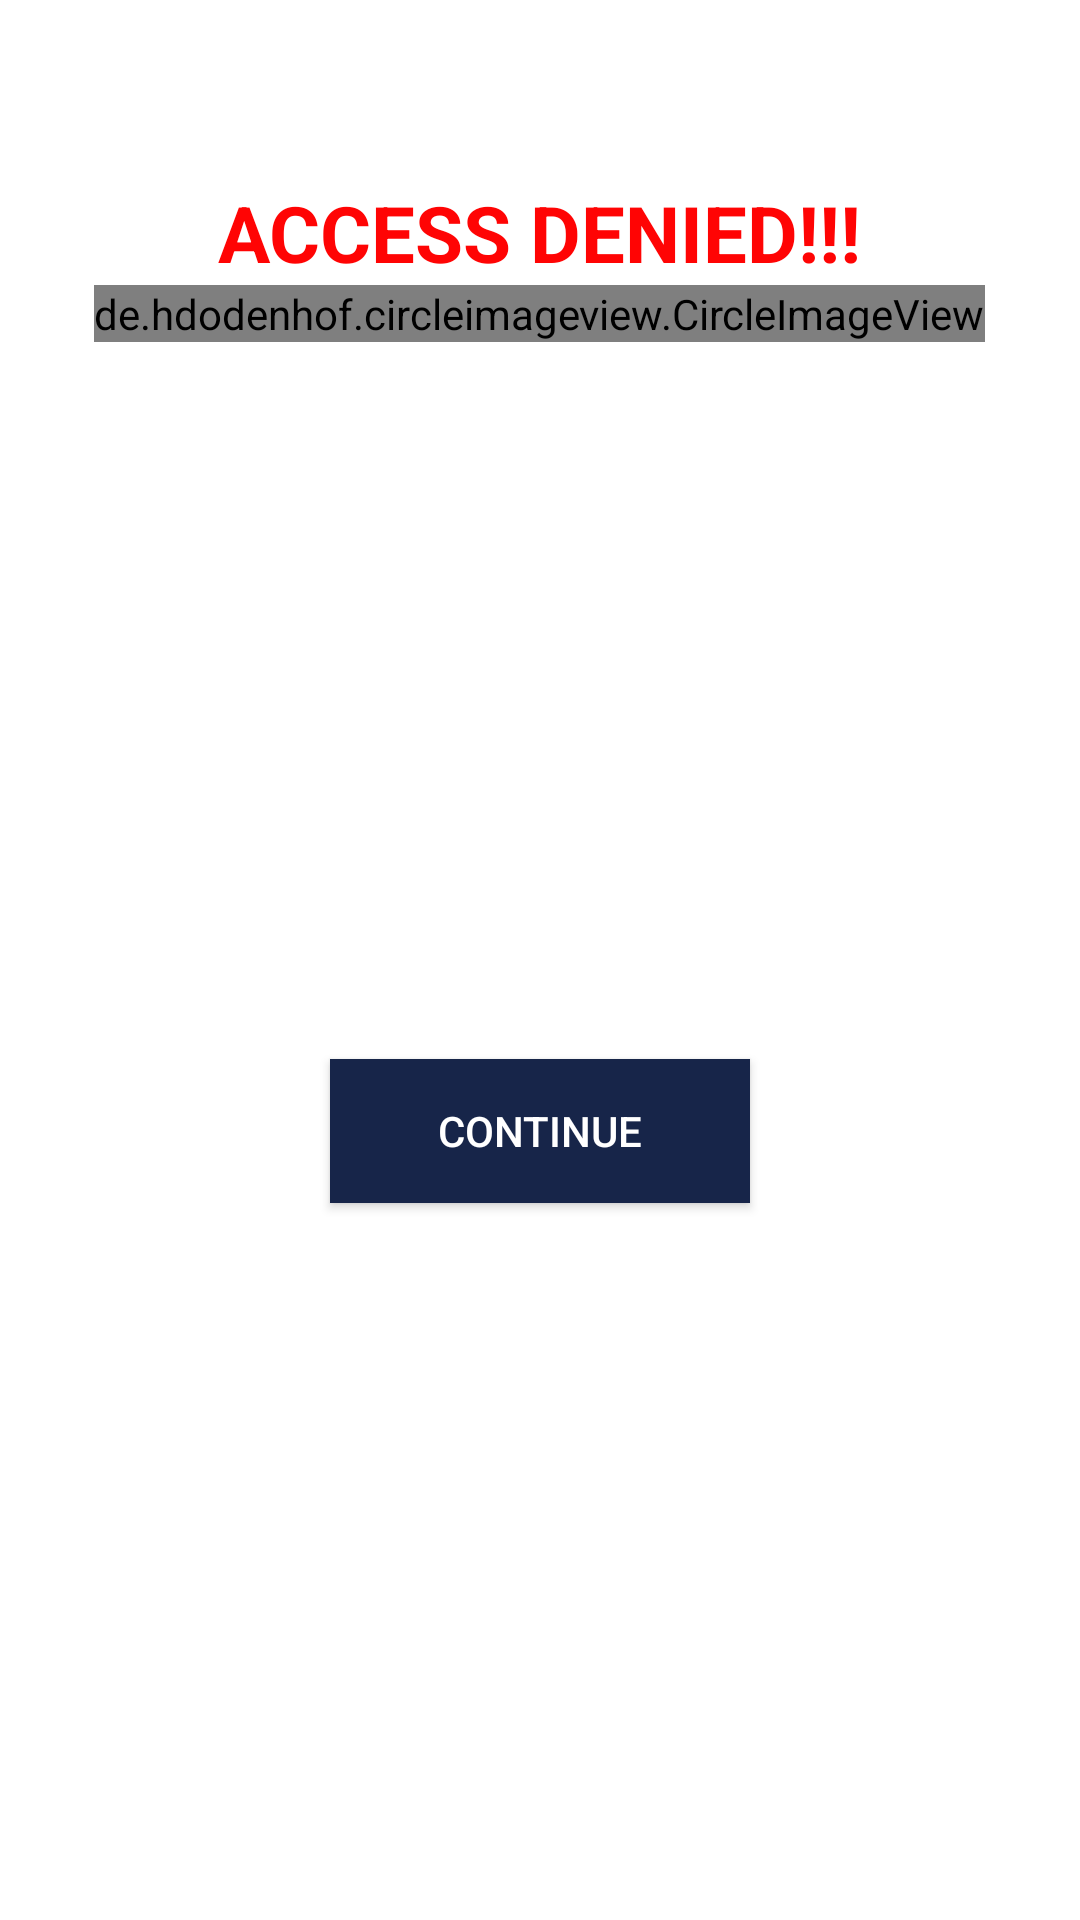

Reconstruct the res/layout file that produces this screen, plus the resources it refers to.
<!-- AndroidManifest.xml: application theme AppTheme -->
<!-- res/layout/exeat_filled_layout.xml -->
<?xml version="1.0" encoding="utf-8"?>
<LinearLayout
    xmlns:android="http://schemas.android.com/apk/res/android"
    android:orientation="vertical"
    android:layout_width="match_parent"
    android:layout_height="match_parent"
    android:background="@color/color_white">


    <RelativeLayout
        android:layout_width="match_parent"
        android:layout_height="wrap_content"
        android:orientation="vertical"
        android:layout_marginTop="60dp">

        <TextView
            android:id="@+id/fialed-tv"
            android:layout_width="wrap_content"
            android:layout_height="wrap_content"
            android:text="ACCESS DENIED!!!"
            android:textSize="26dp"
            android:textColor="@color/red_text"
            android:layout_centerHorizontal="true"
            android:textStyle="bold"/>

        <de.hdodenhof.circleimageview.CircleImageView
            android:id="@+id/error_image"
            android:layout_width="wrap_content"
            android:layout_height="wrap_content"
            android:src="@drawable/denied1"
            android:layout_below="@id/fialed-tv"
            android:layout_centerInParent="true"
            />

    </RelativeLayout>

    <RelativeLayout
        android:layout_width="match_parent"
        android:layout_height="match_parent">

        <Button
            android:id="@+id/failed_button"
            android:layout_width="match_parent"
            android:layout_height="wrap_content"
            android:text="Continue"
            android:background="#172549"
            android:textColor="@color/white_text"
            android:layout_centerInParent="true"
            android:layout_marginRight="110dp"
            android:layout_marginLeft="110dp"
            android:drawableRight="@drawable/ic_arrow_forward_black_24dp"/>


    </RelativeLayout>


</LinearLayout>
<!-- resources referenced by this layout -->
<resources>
  <color name="color_white">#FFFFFF</color>
  <color name="red_text">#FF0404</color>
  <color name="white_text">#FFFFFF</color>
  <style name="AppTheme" parent="Theme.AppCompat.Light.DarkActionBar">
          
          <item name="colorPrimary">@color/colorPrimary</item>
          <item name="colorPrimaryDark">@color/colorPrimaryDark</item>
          <item name="colorAccent">@color/colorAccent</item>
      </style>
  <color name="colorPrimary">#041236</color>
  <color name="colorPrimaryDark">#080529</color>
  <color name="colorAccent">#FF4081</color>
</resources>
